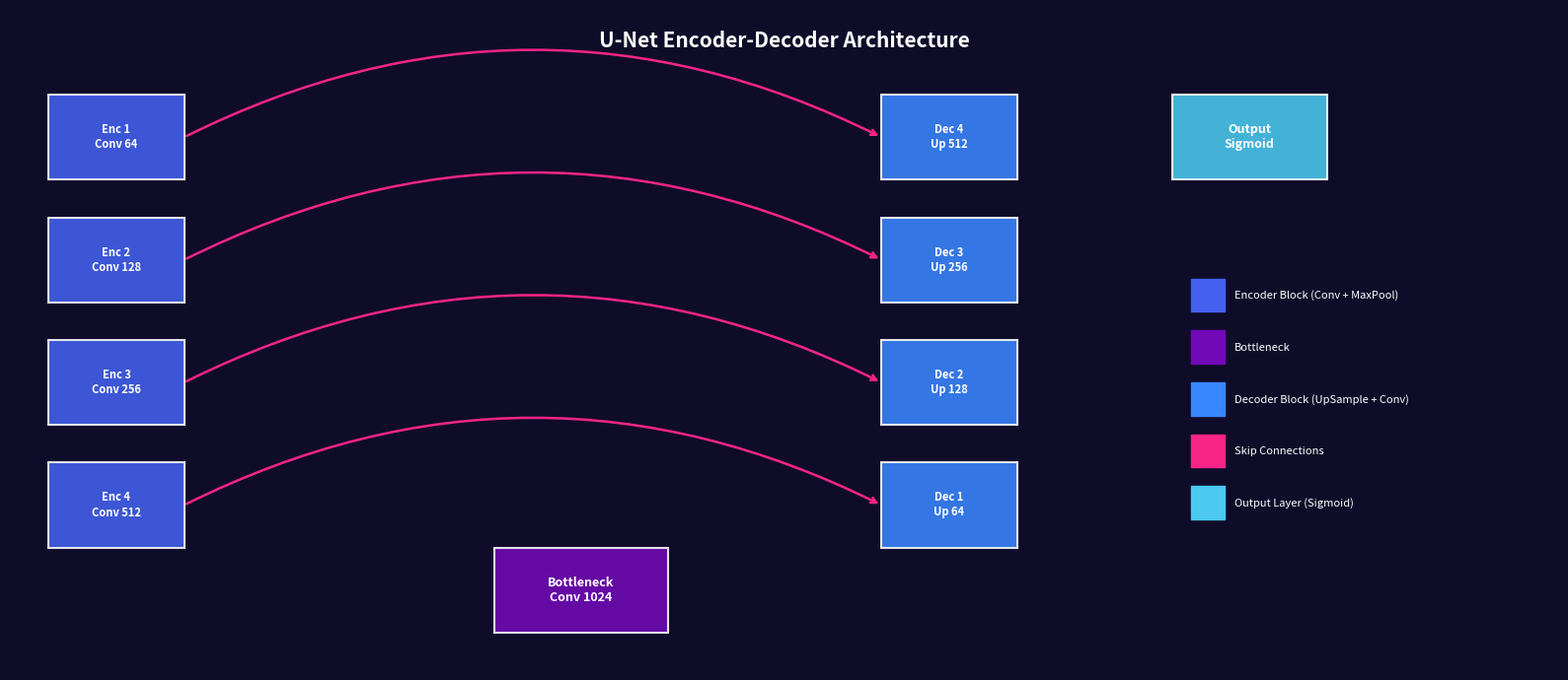

This figure's Python source:
"""
visualize.py
------------
Visualization utilities for semantic image segmentation results.

Features:
  • Color-coded segmentation overlays (foreground/background)
  • Raw probability heatmap visualization
  • Side-by-side comparison: Original | Ground Truth | Predicted
  • Before/After blend for interactive comparison
  • Save outputs to output/ folder
  • Area percentage bar charts
  • Training history plots (loss/accuracy curves)
"""

import os
import json
import numpy as np
import matplotlib
matplotlib.use("Agg")
import matplotlib.pyplot as plt
import matplotlib.patches as mpatches
import matplotlib.cm as cm
from PIL import Image
from typing import Optional, List, Dict

OUTPUT_DIR = "output"
os.makedirs(OUTPUT_DIR, exist_ok=True)

# ─── Color Palette ────────────────────────────────────────────────────────────
CLASS_COLORS = {
    0: (30,  30, 180, 130),   # background → semi-transparent blue
    1: (0,  220, 100, 200),   # foreground → semi-transparent green
}

REGION_LABELS = {0: "Background", 1: "Foreground (Object)"}


# ─── Helper: normalize image to uint8 ────────────────────────────────────────

def to_uint8(image: np.ndarray) -> np.ndarray:
    """Convert float [0,1] or any range to uint8 [0,255] safely."""
    if image.dtype == np.uint8:
        return image
    img = image.astype(np.float32)
    if img.max() <= 1.0 and img.min() >= 0.0:
        img = img * 255.0
    elif img.max() > 1.0:
        # Already in [0,255] range but float
        pass
    return np.clip(img, 0, 255).astype(np.uint8)


# ─── Mask Colorization ────────────────────────────────────────────────────────

def colorize_mask(mask: np.ndarray, threshold: float = 0.5) -> np.ndarray:
    """
    Convert a binary probability mask to an RGBA color-coded image.

    Parameters
    ----------
    mask      : np.ndarray  shape (H, W) or (H, W, 1) — predicted probs in [0,1]
    threshold : float

    Returns
    -------
    color_mask : np.ndarray  shape (H, W, 4), uint8 RGBA
    """
    binary = (mask.squeeze() > threshold).astype(np.uint8)
    H, W   = binary.shape
    color  = np.zeros((H, W, 4), dtype=np.uint8)

    for cls_idx, rgba in CLASS_COLORS.items():
        region = (binary == cls_idx)
        color[region] = rgba

    return color


def binary_mask_image(mask: np.ndarray, threshold: float = 0.5) -> np.ndarray:
    """
    Return a clean black-and-white uint8 image from a probability mask.
    White = foreground (255), Black = background (0). Returns 3-channel RGB.
    """
    squeezed = mask.squeeze().astype(np.float32)
    binary   = (squeezed > threshold).astype(np.uint8) * 255
    # Stack into 3 channels to prevent any 2D Streamlit rendering bugs (black frame issues)
    rgb_binary = np.stack([binary, binary, binary], axis=-1)
    return rgb_binary


def prediction_heatmap(mask: np.ndarray, colormap: str = "plasma") -> np.ndarray:
    """
    Render a raw probability mask as a false-color heatmap (uint8 RGB).

    Parameters
    ----------
    mask     : np.ndarray  — probability mask [0,1]
    colormap : str         — matplotlib colormap name

    Returns
    -------
    heatmap_rgb : np.ndarray shape (H, W, 3), uint8
    """
    squeezed = mask.squeeze().astype(np.float32)
    # Normalize in case values are very small
    vmin, vmax = squeezed.min(), squeezed.max()
    if vmax - vmin < 1e-6:
        normalized = np.zeros_like(squeezed)
    else:
        normalized = (squeezed - vmin) / (vmax - vmin)

    cmap   = cm.get_cmap(colormap)
    rgba   = cmap(normalized)                 # (H, W, 4) float [0,1]
    rgb    = (rgba[..., :3] * 255).astype(np.uint8)
    return rgb


def overlay_mask_on_image(
    image: np.ndarray,
    mask: np.ndarray,
    alpha: float = 0.50,
    threshold: float = 0.5
) -> np.ndarray:
    """
    Blend a color-coded mask onto the original RGB image.

    Parameters
    ----------
    image : np.ndarray  shape (H, W, 3), float32 [0,1] or uint8 [0,255]
    mask  : np.ndarray  shape (H, W) or (H, W, 1)
    alpha : float       — mask opacity (0=transparent, 1=opaque)

    Returns
    -------
    blended : np.ndarray  shape (H, W, 3), uint8 [0,255]
    """
    img_u8 = to_uint8(image)
    if img_u8.ndim == 2:
        img_u8 = np.stack([img_u8] * 3, axis=-1)

    color_mask  = colorize_mask(mask, threshold)           # RGBA uint8
    overlay_rgb = color_mask[..., :3].astype(np.float32)   # RGB
    blend_alpha = color_mask[..., 3:4].astype(np.float32) / 255.0  # per-pixel alpha

    bg   = img_u8.astype(np.float32)
    blended = bg * (1.0 - blend_alpha * alpha) + overlay_rgb * (blend_alpha * alpha)
    return np.clip(blended, 0, 255).astype(np.uint8)


def before_after_blend(
    image: np.ndarray,
    mask: np.ndarray,
    split: float = 0.5,
    threshold: float = 0.5
) -> np.ndarray:
    """
    Horizontal split: left=original, right=overlay. split in [0,1].

    Returns
    -------
    combined : np.ndarray  shape (H, W, 3), uint8
    """
    img_u8   = to_uint8(image)
    if img_u8.ndim == 2:
        img_u8 = np.stack([img_u8] * 3, axis=-1)
    overlay  = overlay_mask_on_image(image, mask, threshold=threshold)
    H, W     = img_u8.shape[:2]
    split_px = int(W * split)

    combined = img_u8.copy()
    combined[:, split_px:] = overlay[:, split_px:]

    # Draw a white split line
    line = min(split_px, W - 1)
    combined[:, line, :] = 255
    return combined


# ─── Comparison Plot ──────────────────────────────────────────────────────────

def plot_comparison(
    image: np.ndarray,
    gt_mask: Optional[np.ndarray],
    pred_mask: np.ndarray,
    save_path: Optional[str] = None,
    title: str = "Segmentation Results",
    threshold: float = 0.5
) -> plt.Figure:
    """
    Create a side-by-side comparison figure:
        Original | Ground Truth | Predicted Overlay
    """
    n_cols = 3 if gt_mask is not None else 2
    fig, axes = plt.subplots(1, n_cols, figsize=(5 * n_cols, 5))
    fig.patch.set_facecolor("#1a1a2e")
    fig.suptitle(title, fontsize=14, fontweight="bold", color="white")

    for ax in axes:
        ax.set_facecolor("#1a1a2e")

    img_u8 = to_uint8(image)

    axes[0].imshow(img_u8)
    axes[0].set_title("Original Image", fontsize=11, color="white")
    axes[0].axis("off")

    col = 1
    if gt_mask is not None:
        gt_overlay = overlay_mask_on_image(image, gt_mask, threshold=0.5)
        axes[col].imshow(gt_overlay)
        axes[col].set_title("Ground Truth Mask", fontsize=11, color="white")
        axes[col].axis("off")
        col += 1

    pred_overlay = overlay_mask_on_image(image, pred_mask, threshold=threshold)
    axes[col].imshow(pred_overlay)

    patches = [
        mpatches.Patch(color=np.array(CLASS_COLORS[k][:3]) / 255, label=REGION_LABELS[k])
        for k in CLASS_COLORS
    ]
    axes[col].legend(handles=patches, loc="lower right", fontsize=8,
                     facecolor="#2a2a4a", labelcolor="white")
    axes[col].set_title("Predicted Segmentation", fontsize=11, color="white")
    axes[col].axis("off")

    plt.tight_layout()

    if save_path:
        fig.savefig(save_path, dpi=120, bbox_inches="tight",
                    facecolor=fig.get_facecolor())
        print(f"  [visualize] Saved comparison → {save_path}")

    return fig


# ─── Area Bar Chart ───────────────────────────────────────────────────────────

def plot_area_chart(area_info: Dict, save_path: Optional[str] = None) -> plt.Figure:
    """
    Draw a horizontal bar chart of region area percentages.
    """
    labels = ["🟢 Foreground", "🔵 Background"]
    values = [area_info["foreground_pct"], area_info["background_pct"]]
    colors = ["#00dc64", "#4361ee"]

    fig, ax = plt.subplots(figsize=(5, 1.5))
    fig.patch.set_facecolor("#1a1a2e")
    ax.set_facecolor("#1a1a2e")

    bars = ax.barh(labels, values, color=colors, edgecolor="none",
                   height=0.45, alpha=0.9)

    for bar, val in zip(bars, values):
        ax.text(
            bar.get_width() + 1.0, bar.get_y() + bar.get_height() / 2,
            f"{val:.1f}%", va="center", fontsize=9, fontweight="bold",
            color="white"
        )

    ax.set_xlim(0, 120)
    ax.set_xlabel("Area (%)", fontsize=8, color="white")
    ax.set_title("Region Area Distribution", fontsize=10, fontweight="bold",
                 color="white", pad=6)
    ax.spines[["top", "right", "left", "bottom"]].set_visible(False)
    ax.tick_params(colors="white", labelsize=8)
    ax.xaxis.label.set_color("white")
    plt.tight_layout()

    if save_path:
        fig.savefig(save_path, dpi=120, bbox_inches="tight",
                    facecolor=fig.get_facecolor())
    return fig


# ─── Training History Plot ────────────────────────────────────────────────────

def plot_training_history(history_path: str, save_path: Optional[str] = None) -> plt.Figure:
    """
    Load training history JSON and plot loss & accuracy curves.
    """
    with open(history_path, "r") as f:
        history = json.load(f)

    epochs = range(1, len(history["loss"]) + 1)
    fig, axes = plt.subplots(1, 2, figsize=(12, 4))
    fig.patch.set_facecolor("#1a1a2e")
    fig.suptitle("Training History", fontsize=14, fontweight="bold", color="white")

    for ax in axes:
        ax.set_facecolor("#1a1a2e")
        ax.spines[["top", "right"]].set_visible(False)
        ax.tick_params(colors="white")
        ax.xaxis.label.set_color("white")
        ax.yaxis.label.set_color("white")
        ax.title.set_color("white")
        ax.grid(alpha=0.15, color="white")

    # Loss
    axes[0].plot(epochs, history["loss"],     "o-",  label="Train Loss",
                 color="#f72585", linewidth=2.5, markersize=5)
    axes[0].plot(epochs, history["val_loss"], "s--", label="Val Loss",
                 color="#f72585", alpha=0.55, linewidth=2, markersize=5)
    axes[0].set_title("Loss", fontsize=12)
    axes[0].set_xlabel("Epoch")
    axes[0].set_ylabel("Loss")
    axes[0].legend(facecolor="#2a2a4a", labelcolor="white")

    # Accuracy
    acc_key     = "accuracy" if "accuracy" in history else "acc"
    val_acc_key = "val_accuracy" if "val_accuracy" in history else "val_acc"

    axes[1].plot(epochs, history[acc_key],     "o-",  label="Train Acc",
                 color="#4cc9f0", linewidth=2.5, markersize=5)
    axes[1].plot(epochs, history[val_acc_key], "s--", label="Val Acc",
                 color="#4cc9f0", alpha=0.55, linewidth=2, markersize=5)
    axes[1].set_title("Accuracy", fontsize=12)
    axes[1].set_xlabel("Epoch")
    axes[1].set_ylabel("Accuracy")
    axes[1].legend(facecolor="#2a2a4a", labelcolor="white")

    plt.tight_layout()

    if save_path:
        fig.savefig(save_path, dpi=120, bbox_inches="tight",
                    facecolor=fig.get_facecolor())
        print(f"  [visualize] Saved training history → {save_path}")

    return fig


# ─── Save Segmented Output ────────────────────────────────────────────────────

def save_segmented_output(
    image: np.ndarray,
    pred_mask: np.ndarray,
    filename: str,
    threshold: float = 0.5
) -> str:
    """Save the overlay (original + predicted mask) as a PNG to output/."""
    blended   = overlay_mask_on_image(image, pred_mask, threshold=threshold)
    save_path = os.path.join(OUTPUT_DIR, f"{filename}_segmented.png")
    Image.fromarray(blended).save(save_path)
    return save_path


# ─── U-Net Architecture Diagram ──────────────────────────────────────────────

def draw_unet_diagram(save_path: str = "docs/unet_architecture.png") -> None:
    """Draw a simplified schematic of the U-Net architecture using matplotlib."""
    os.makedirs(os.path.dirname(save_path), exist_ok=True)
    fig, ax = plt.subplots(figsize=(16, 7))
    ax.set_xlim(0, 16)
    ax.set_ylim(0, 7)
    ax.axis("off")
    fig.patch.set_facecolor("#0f0c29")
    ax.set_facecolor("#0f0c29")

    enc_color  = "#4361ee"
    bot_color  = "#7209b7"
    dec_color  = "#3a86ff"
    skip_color = "#f72585"
    out_color  = "#4cc9f0"

    def draw_box(x, y, w, h, color, label, fontsize=8):
        rect = plt.Rectangle((x, y), w, h, linewidth=1.5,
                              edgecolor="white", facecolor=color, alpha=0.88,
                              zorder=3)
        ax.add_patch(rect)
        ax.text(x + w / 2, y + h / 2, label, ha="center", va="center",
                color="white", fontsize=fontsize, fontweight="bold", zorder=4)

    # Encoder
    enc_pos    = [(0.4, 5.2), (0.4, 3.9), (0.4, 2.6), (0.4, 1.3)]
    enc_labels = ["Enc 1\nConv 64", "Enc 2\nConv 128", "Enc 3\nConv 256", "Enc 4\nConv 512"]
    for (x, y), lbl in zip(enc_pos, enc_labels):
        draw_box(x, y, 1.4, 0.9, enc_color, lbl)

    # Bottleneck
    draw_box(5.0, 0.4, 1.8, 0.9, bot_color, "Bottleneck\nConv 1024", fontsize=9)

    # Decoder
    dec_pos    = [(9.0, 5.2), (9.0, 3.9), (9.0, 2.6), (9.0, 1.3)]
    dec_labels = ["Dec 4\nUp 512", "Dec 3\nUp 256", "Dec 2\nUp 128", "Dec 1\nUp 64"]
    for (x, y), lbl in zip(dec_pos, dec_labels):
        draw_box(x, y, 1.4, 0.9, dec_color, lbl)

    # Output
    draw_box(12.0, 5.2, 1.6, 0.9, out_color, "Output\nSigmoid", fontsize=9)

    # Skip connections
    for (ex, ey), (dx, dy) in zip(enc_pos, dec_pos):
        mid_y = ey + 0.45
        ax.annotate("", xy=(dx, dy + 0.45), xytext=(ex + 1.4, ey + 0.45),
                    arrowprops=dict(arrowstyle="->", color=skip_color, lw=1.8,
                                   connectionstyle="arc3,rad=-0.25"),
                    zorder=2)

    # Title
    ax.text(8.0, 6.6, "U-Net Encoder-Decoder Architecture", ha="center",
            color="white", fontsize=15, fontweight="bold")

    # Legend
    legend_items = [
        (enc_color,  "Encoder Block (Conv + MaxPool)"),
        (bot_color,  "Bottleneck"),
        (dec_color,  "Decoder Block (UpSample + Conv)"),
        (skip_color, "Skip Connections"),
        (out_color,  "Output Layer (Sigmoid)"),
    ]
    for i, (col, lbl) in enumerate(legend_items):
        ax.add_patch(plt.Rectangle((12.2, 3.8 - i * 0.55), 0.35, 0.35, color=col, zorder=3))
        ax.text(12.65, 3.97 - i * 0.55, lbl, color="white", fontsize=8, va="center")

    plt.tight_layout()
    fig.savefig(save_path, dpi=150, bbox_inches="tight",
                facecolor=fig.get_facecolor())
    print(f"  [visualize] U-Net architecture diagram saved → {save_path}")
    plt.close(fig)


if __name__ == "__main__":
    draw_unet_diagram()
    print("Architecture diagram generated.")
